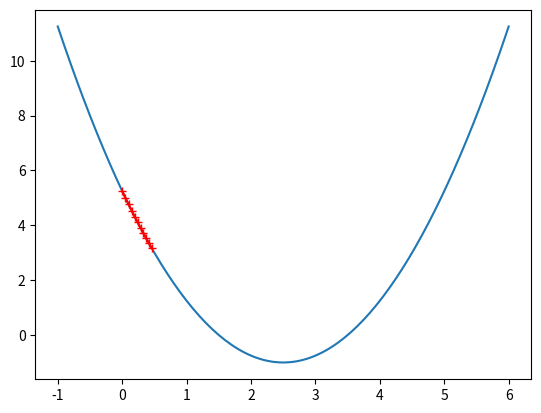

Generate this figure with matplotlib:
import numpy as np
import matplotlib.pyplot as plt

def dJ(theta):
    return 2 * (theta - 2.5)

def J(theta):
    try:
        return (theta - 2.5) ** 2 -1
    except:
        return float('inf')

def gradient_descent(initial_theta, eta, n_iters=1e4, epsilon=1e-8):
    theta = initial_theta
    theta_history = [initial_theta]
    i_iters = 0
    while i_iters < n_iters:
        gradient = dJ(theta=theta)
        last_theta = theta
        theta = theta - eta * gradient
        theta_history.append(theta)
        if (abs(J(theta) - J(last_theta)) < epsilon):
            break
        i_iters += 1
    return theta_history

def plot_theta_history(plot_x, theta_history):
    plt.plot(plot_x, J(plot_x))
    plt.plot(np.array(theta_history), J(np.array(theta_history)), color='r', marker='+')
    plt.show()

def test():
    eta = 0.01
    theta_history = gradient_descent(0, eta, n_iters=10)
    plot_x = np.linspace(-1, 6, 141)
    plot_theta_history(plot_x, theta_history)


if __name__ == '__main__':
    test()
